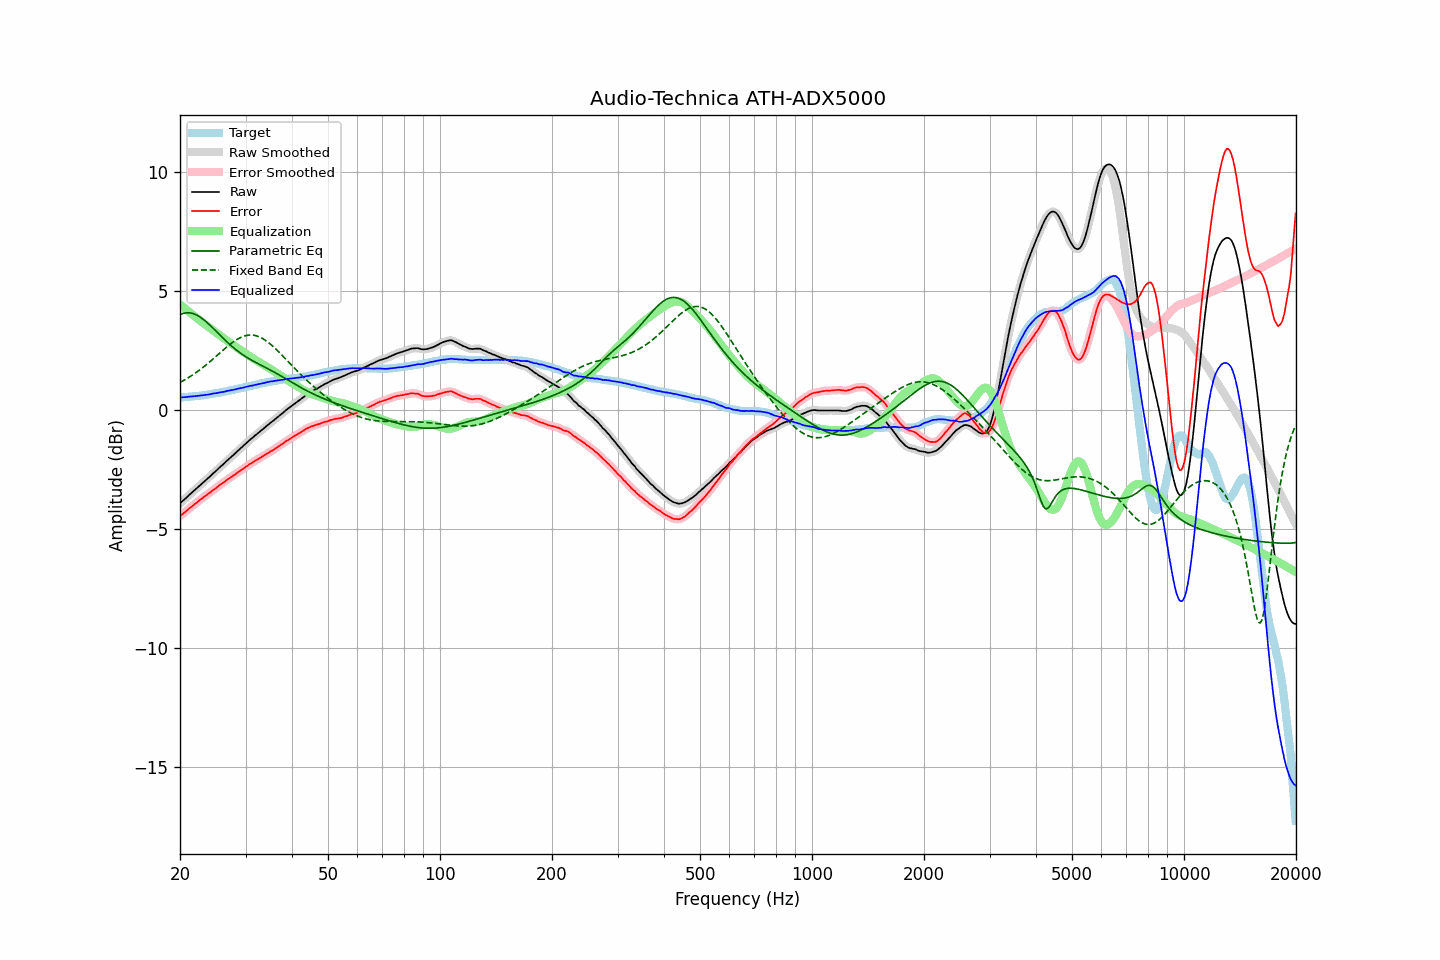

Source data for this figure (header and first rows):
frequency, raw, error, smoothed, error_smoothed, equalization, parametric_eq, fixed_band_eq, equalized_raw, equalized_smoothed, target
20.00, -3.91, -4.45, -3.91, -4.45, 4.45, 4.02, 1.17, 0.54, 0.54, 0.54
20.20, -3.85, -4.39, -3.85, -4.39, 4.39, 4.05, 1.20, 0.54, 0.54, 0.54
20.40, -3.79, -4.34, -3.79, -4.34, 4.34, 4.07, 1.24, 0.55, 0.54, 0.55
20.61, -3.73, -4.29, -3.73, -4.28, 4.28, 4.08, 1.28, 0.55, 0.55, 0.56
20.81, -3.67, -4.23, -3.67, -4.23, 4.22, 4.09, 1.32, 0.55, 0.56, 0.56
21.02, -3.60, -4.17, -3.60, -4.17, 4.17, 4.10, 1.36, 0.57, 0.56, 0.57
21.23, -3.54, -4.11, -3.54, -4.11, 4.11, 4.09, 1.40, 0.57, 0.57, 0.57
21.44, -3.48, -4.06, -3.48, -4.06, 4.06, 4.08, 1.45, 0.58, 0.58, 0.58
21.66, -3.42, -4.01, -3.42, -4.00, 4.00, 4.06, 1.49, 0.58, 0.58, 0.59
21.87, -3.36, -3.95, -3.36, -3.95, 3.95, 4.04, 1.54, 0.59, 0.59, 0.59
22.09, -3.30, -3.90, -3.30, -3.90, 3.90, 4.01, 1.58, 0.60, 0.60, 0.60
22.31, -3.24, -3.85, -3.24, -3.84, 3.84, 3.98, 1.63, 0.60, 0.60, 0.61
22.54, -3.18, -3.79, -3.18, -3.79, 3.79, 3.94, 1.68, 0.61, 0.61, 0.61
22.76, -3.12, -3.74, -3.12, -3.74, 3.74, 3.89, 1.73, 0.62, 0.62, 0.62
22.99, -3.06, -3.69, -3.06, -3.69, 3.69, 3.84, 1.79, 0.63, 0.63, 0.63
23.22, -3.00, -3.64, -3.00, -3.64, 3.64, 3.79, 1.84, 0.64, 0.64, 0.64
23.45, -2.94, -3.59, -2.94, -3.59, 3.59, 3.73, 1.89, 0.65, 0.65, 0.65
23.69, -2.88, -3.54, -2.88, -3.54, 3.54, 3.67, 1.95, 0.65, 0.65, 0.66
23.92, -2.82, -3.49, -2.82, -3.49, 3.49, 3.61, 2.01, 0.67, 0.67, 0.67
24.16, -2.76, -3.44, -2.76, -3.44, 3.44, 3.55, 2.06, 0.68, 0.68, 0.68
24.40, -2.69, -3.38, -2.69, -3.38, 3.39, 3.48, 2.12, 0.69, 0.69, 0.69
24.65, -2.63, -3.34, -2.63, -3.34, 3.33, 3.42, 2.18, 0.70, 0.70, 0.71
24.89, -2.57, -3.29, -2.57, -3.29, 3.28, 3.35, 2.24, 0.71, 0.71, 0.72
25.14, -2.51, -3.24, -2.51, -3.23, 3.23, 3.28, 2.30, 0.72, 0.73, 0.73
25.39, -2.44, -3.18, -2.44, -3.18, 3.18, 3.21, 2.36, 0.74, 0.74, 0.74
25.65, -2.38, -3.13, -2.38, -3.13, 3.13, 3.15, 2.42, 0.75, 0.75, 0.75
25.91, -2.32, -3.09, -2.32, -3.09, 3.08, 3.08, 2.48, 0.76, 0.76, 0.77
26.16, -2.26, -3.04, -2.26, -3.04, 3.03, 3.01, 2.54, 0.77, 0.77, 0.78
26.43, -2.20, -2.99, -2.20, -2.99, 2.99, 2.95, 2.60, 0.78, 0.79, 0.79
26.69, -2.13, -2.93, -2.14, -2.93, 2.94, 2.88, 2.65, 0.81, 0.80, 0.80
26.96, -2.07, -2.89, -2.07, -2.89, 2.89, 2.82, 2.71, 0.82, 0.82, 0.82
27.23, -2.01, -2.84, -2.01, -2.84, 2.84, 2.76, 2.76, 0.83, 0.83, 0.83
27.50, -1.95, -2.80, -1.95, -2.80, 2.80, 2.70, 2.81, 0.84, 0.84, 0.85
27.77, -1.89, -2.75, -1.89, -2.75, 2.75, 2.64, 2.86, 0.86, 0.86, 0.86
28.05, -1.83, -2.71, -1.83, -2.71, 2.70, 2.59, 2.91, 0.87, 0.87, 0.88
28.33, -1.77, -2.66, -1.77, -2.66, 2.66, 2.53, 2.96, 0.89, 0.89, 0.89
28.62, -1.70, -2.61, -1.71, -2.61, 2.61, 2.48, 3.00, 0.91, 0.91, 0.91
28.90, -1.64, -2.56, -1.64, -2.56, 2.56, 2.43, 3.03, 0.92, 0.92, 0.92
29.19, -1.58, -2.52, -1.58, -2.52, 2.52, 2.38, 3.07, 0.93, 0.93, 0.94
29.48, -1.52, -2.47, -1.52, -2.47, 2.47, 2.33, 3.09, 0.95, 0.95, 0.95
29.78, -1.46, -2.43, -1.46, -2.42, 2.42, 2.29, 3.12, 0.96, 0.96, 0.97
30.08, -1.39, -2.37, -1.40, -2.37, 2.37, 2.24, 3.14, 0.98, 0.98, 0.98
30.38, -1.33, -2.33, -1.33, -2.33, 2.33, 2.20, 3.15, 1.00, 1.00, 1.00
30.68, -1.27, -2.28, -1.27, -2.28, 2.28, 2.16, 3.16, 1.01, 1.01, 1.01
30.99, -1.21, -2.24, -1.22, -2.24, 2.24, 2.12, 3.16, 1.03, 1.02, 1.03
31.30, -1.16, -2.20, -1.16, -2.20, 2.20, 2.08, 3.16, 1.03, 1.04, 1.04
31.61, -1.10, -2.16, -1.10, -2.16, 2.15, 2.05, 3.15, 1.05, 1.05, 1.06
31.93, -1.04, -2.11, -1.05, -2.11, 2.11, 2.01, 3.13, 1.07, 1.07, 1.07
32.24, -0.99, -2.08, -0.99, -2.07, 2.07, 1.98, 3.12, 1.08, 1.08, 1.09
32.57, -0.93, -2.03, -0.93, -2.03, 2.03, 1.94, 3.09, 1.10, 1.10, 1.10
32.89, -0.88, -2.00, -0.88, -1.99, 1.99, 1.91, 3.06, 1.11, 1.11, 1.12
33.22, -0.82, -1.95, -0.82, -1.95, 1.95, 1.87, 3.03, 1.13, 1.13, 1.13
33.55, -0.77, -1.92, -0.77, -1.91, 1.91, 1.84, 2.99, 1.14, 1.14, 1.15
33.89, -0.71, -1.87, -0.71, -1.87, 1.87, 1.80, 2.94, 1.16, 1.16, 1.16
34.23, -0.65, -1.83, -0.65, -1.83, 1.83, 1.77, 2.90, 1.18, 1.17, 1.18
34.57, -0.60, -1.79, -0.60, -1.78, 1.79, 1.73, 2.85, 1.19, 1.19, 1.19
34.92, -0.54, -1.74, -0.55, -1.75, 1.75, 1.70, 2.79, 1.20, 1.20, 1.20
35.27, -0.49, -1.71, -0.49, -1.71, 1.70, 1.66, 2.73, 1.21, 1.21, 1.22
35.62, -0.44, -1.67, -0.44, -1.66, 1.66, 1.62, 2.67, 1.22, 1.22, 1.23
35.97, -0.38, -1.62, -0.38, -1.62, 1.62, 1.59, 2.61, 1.24, 1.23, 1.24
... 635 more rows
